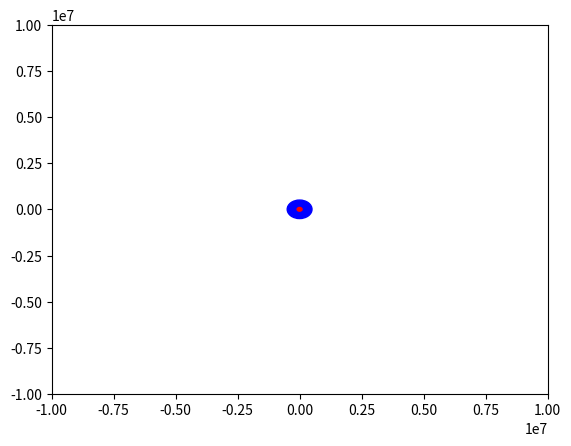

Recreate this plot in Python.
import math
import numpy as np
import matplotlib.pyplot as plt
#import matplotlib.patches as patches
from matplotlib.animation import FuncAnimation
from numpy.linalg import norm


class simulation(object):
    def __init__(self, marsMass, marsIninitialPosition, marsIninitialVelocity,
                 phobosMass, phobosRadius, timestep):
        self.G = 6.67 * (10**(-11))
        self.m1 = marsMass
        self.r1 = marsIninitialPosition  #Array([0,0])
        self.v1 = marsIninitialVelocity  #Array([0,0])
        self.m2 = phobosMass
        self.r12_S = phobosRadius
        self.r12 = np.array([self.r12_S, 0])
        self.r2 = np.array([phobosRadius, 0])
        self.v2_S = math.sqrt((self.G * self.m1) / (self.r12_S))
        self.v2 = np.array([0, self.v2_S])
        self.timestep = timestep
        self.patches = []
        self.patches.append(
            plt.Circle((0, 0), 500000, color='b', animated=True))
        self.patches.append(
            plt.Circle((0, 0), 100000, color='r', animated=True))
        # 31968 sec

    def update(self, t):
        force2 = (self.G *
                  ((self.m1 * self.m2) / (norm(self.r2 - self.r1)**2))) * (
                      (self.r1 - self.r2) / norm((self.r2 - self.r1)))
        a2 = force2 / self.m2
        self.v2 = self.v2 + a2 * t
        self.r2 = self.r2 + self.v2 * t
        force1 = (self.G *
                  ((self.m1 * self.m2) / (norm(self.r2 - self.r1)**2))) * (
                      (self.r2 - self.r1) / norm((self.r1 - self.r2)))
        a1 = force1 / self.m1
        self.v1 = self.v1 + a1 * t
        self.r1 = self.r1 + self.v1 * t

    def animate(self, i):
        self.update(i /10 * self.timestep)
        self.patches[0].center = (self.r1[0], self.r1[1])
        self.patches[1].center = (self.r2[0], self.r2[1])
        self.displayEnergies()
        #print(self.v2)
        return self.patches

    def init(self):
        return self.patches

    def display(self):
        fig = plt.figure()
        ax = plt.axes()
        ax.set_xlim(-10**7, 10**7)
        ax.set_ylim(-10**7, 10**7)
        for i in range(0, len(self.patches)):
            ax.add_patch(self.patches[i])
        anim = FuncAnimation(fig,
                             self.animate,
                             init_func=self.init,
                             frames=120,
                             repeat=True,
                             interval=1,
                             blit=True)
        plt.show()

    def displayEnergies(self):
        k = 0.5 * self.m1 * norm(self.v1)**2 + 0.5 * self.m2 * norm(self.v2)**2
        print (k)


a = simulation(6.4185 * 10**23, np.array([0, 0]), np.array([0, 0]),
               1.06 * 10**16, 9.3773 * 10**6, 1)

a.display()